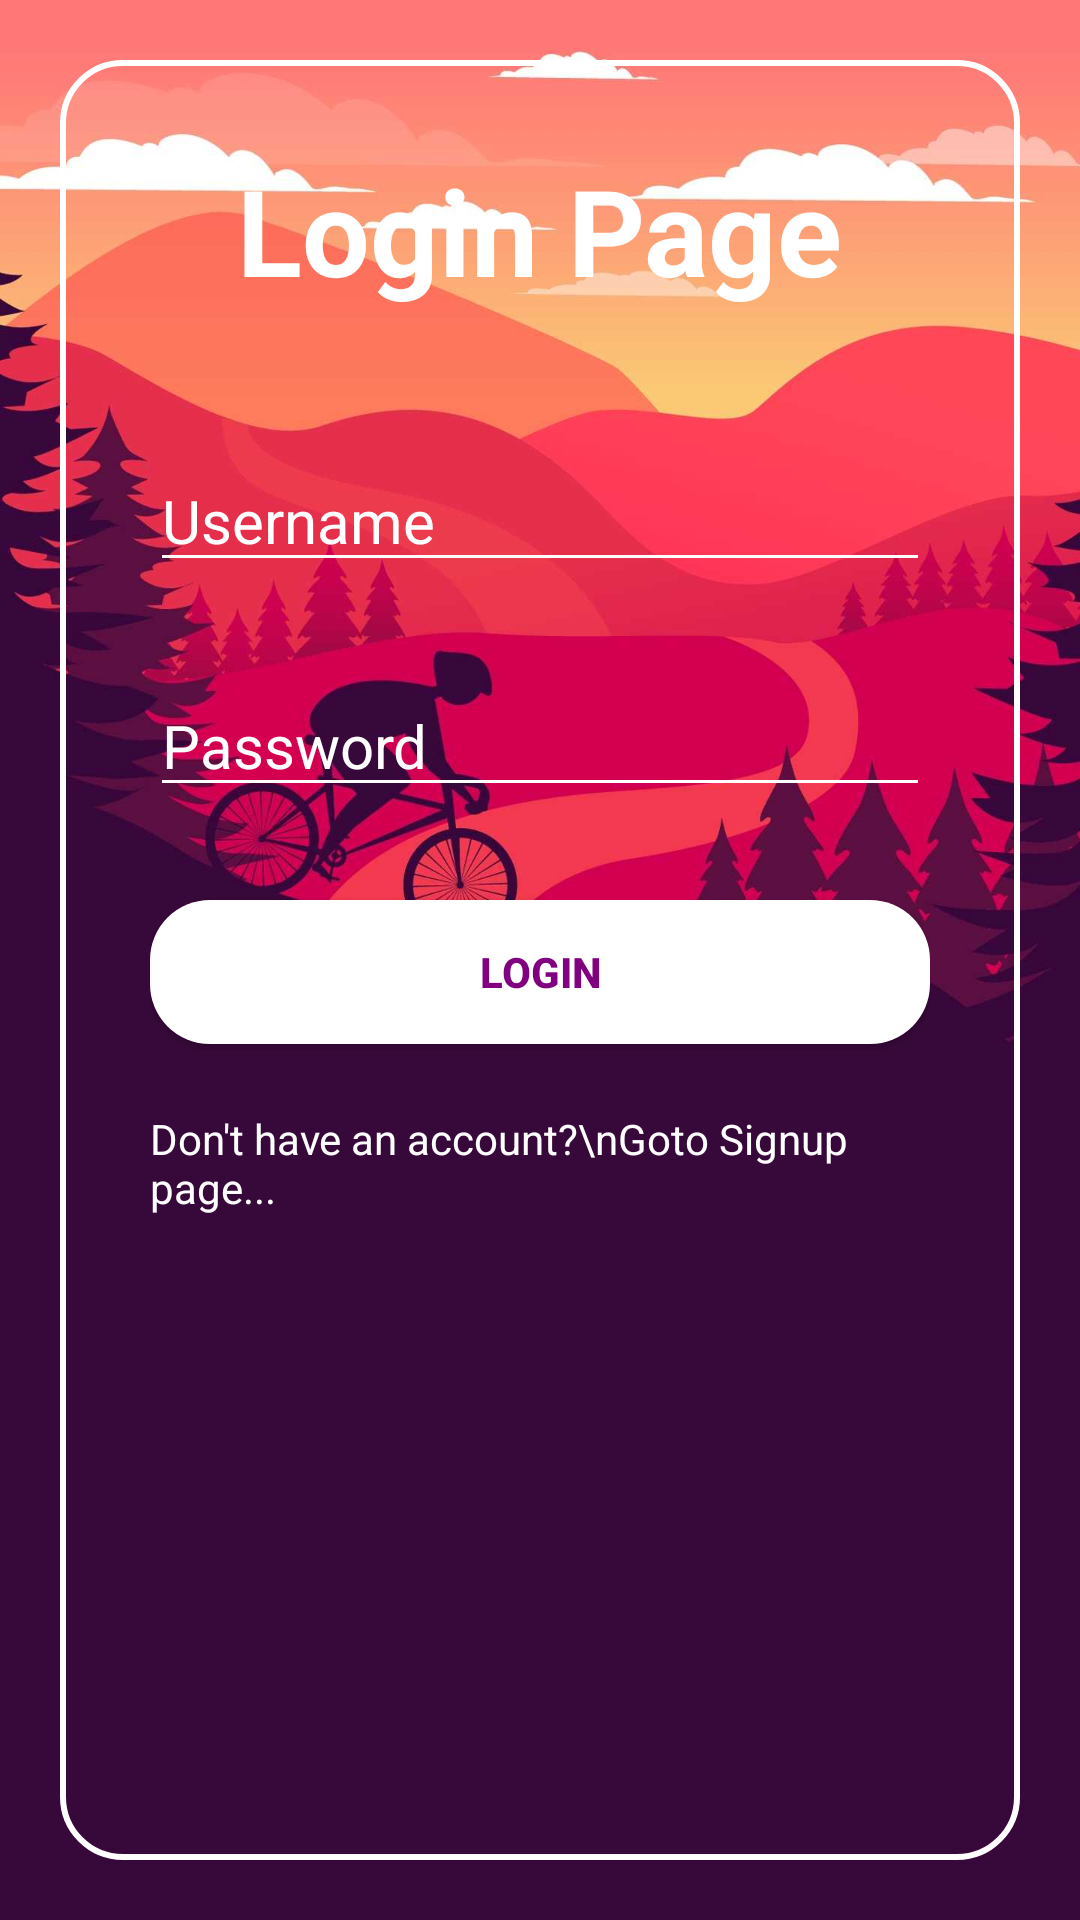

This screen was rendered from an Android layout file. Write that file and the resources it references.
<!-- AndroidManifest.xml: application theme HideTitlebar -->
<!-- res/layout/activity_login_page.xml -->
<?xml version="1.0" encoding="utf-8"?>
<RelativeLayout xmlns:android="http://schemas.android.com/apk/res/android"
    xmlns:app="http://schemas.android.com/apk/res-auto"
    xmlns:tools="http://schemas.android.com/tools"
    android:layout_width="match_parent"
    android:layout_height="match_parent"
    tools:context=".LoginPage"
    android:background="@drawable/login_background"
    android:padding="20dp"
    android:gravity="center">

    <RelativeLayout
        android:layout_width="wrap_content"
        android:layout_height="match_parent"
        android:background="@drawable/layout_backround"
        android:padding="30dp">

        <TextView
            android:layout_width="wrap_content"
            android:layout_height="wrap_content"
            android:text="Login Page"
            android:textSize="40sp"
            android:textStyle="bold"
            android:textColor="#FFFFFF"
            android:layout_centerHorizontal="true"/>

        <EditText
            android:id="@+id/username_et"
            android:layout_width="300dp"
            android:layout_height="wrap_content"
            android:hint="Username"
            android:textSize="20dp"
            android:layout_marginTop="100dp"
            android:backgroundTint="#FFFFFF"
            android:textColor="#FFFFFF"
            android:textColorHint="#FFFFFF"
            android:layout_centerHorizontal="true"/>

        <EditText
            android:id="@+id/password_et"
            android:layout_width="300dp"
            android:layout_height="wrap_content"
            android:hint="Password"
            android:textSize="20dp"
            android:layout_marginTop="175dp"
            android:backgroundTint="#FFFFFF"
            android:textColorHint="#FFFFFF"
            android:textColor="#FFFFFF"
            android:layout_centerHorizontal="true"/>

        <Button
            android:id="@+id/login_bt"
            android:layout_width="300dp"
            android:layout_height="wrap_content"
            android:layout_marginTop="250dp"
            android:text="Login"
            android:background="@drawable/button_backround"
            android:textColor="#800080"
            android:textStyle="bold"
            android:layout_centerHorizontal="true"/>

        <TextView
            android:id="@+id/signup_tv"
            android:layout_width="wrap_content"
            android:layout_height="wrap_content"
            android:layout_marginTop="320dp"
            android:textColor="#FFFFFF"
            android:text="Don't have an account?\nGoto Signup page..."/>

    </RelativeLayout>

</RelativeLayout>
<!-- resources referenced by this layout -->
<resources>
  <!-- drawable button_backround (drawable-v24) -->
  <?xml version="1.0" encoding="utf-8"?>
  <shape xmlns:android="http://schemas.android.com/apk/res/android" >
  
      <gradient
          android:angle="180"
          android:startColor="#FFFFFF"
          android:endColor="#FFFFFF"/>
  
      <corners
  
          android:bottomLeftRadius="20dp"
          android:bottomRightRadius="20dp"
          android:topLeftRadius="20dp"
          android:topRightRadius="20dp" />
  
  </shape>
  <!-- drawable layout_backround (drawable-v24) -->
  <?xml version="1.0" encoding="utf-8"?>
  <shape xmlns:android="http://schemas.android.com/apk/res/android" >
  
      <stroke android:width="2dp"
          android:color="#FFFFFF"/>
  
      <corners
  
          android:bottomLeftRadius="20dp"
          android:bottomRightRadius="20dp"
          android:topLeftRadius="20dp"
          android:topRightRadius="20dp" />
  
  </shape>
  <!-- drawable login_background: jpg bitmap (drawable, 62503 bytes) -->
  <style name="HideTitlebar" parent="Theme.AppCompat.Light.DarkActionBar">
          <item name="windowNoTitle">true</item>
      </style>
</resources>
